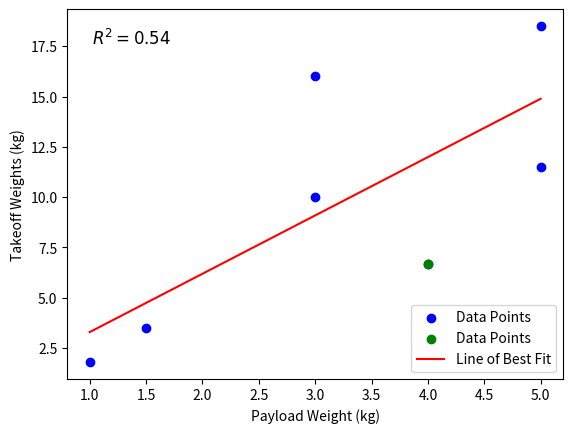

Recreate this plot in Python.
import matplotlib.pyplot as plt
import numpy as np

# Data
Payload_weights = [5, 3, 3, 1, 1.5, 5, 4]
takeoff_weights = [11.5, 10, 16, 1.8, 3.5, 18.5,6.7]

# Fit a line of best fit
coefficients = np.polyfit(Payload_weights, takeoff_weights, 1)  # Linear fit
line_of_best_fit = np.poly1d(coefficients)
print(coefficients)
# Generate x values for the line
x = np.linspace(min(Payload_weights), max(Payload_weights), 100)
y = line_of_best_fit(x)

# Calculate R²
predicted = line_of_best_fit(Payload_weights)
ss_total = np.sum((takeoff_weights - np.mean(takeoff_weights))**2)
ss_residual = np.sum((takeoff_weights - predicted)**2)
r_squared = 1 - (ss_residual / ss_total)

# Plot the data
plt.scatter(Payload_weights, takeoff_weights, color='blue', label='Data Points')
plt.scatter(Payload_weights[-1], takeoff_weights[-1], color='green', label='Data Points')
plt.plot(x, y, color='red', label='Line of Best Fit')

# Add R² value to the plot
plt.text(0.05, 0.95, f"$R^2 = {r_squared:.2f}$", transform=plt.gca().transAxes, fontsize=12, verticalalignment='top')

# Add labels and legend
plt.xlabel('Payload Weight (kg)')
plt.ylabel('Takeoff Weights (kg)')
plt.legend(loc='lower right')  # Move the legend to the bottom-right corner
# Show the plot
plt.show()